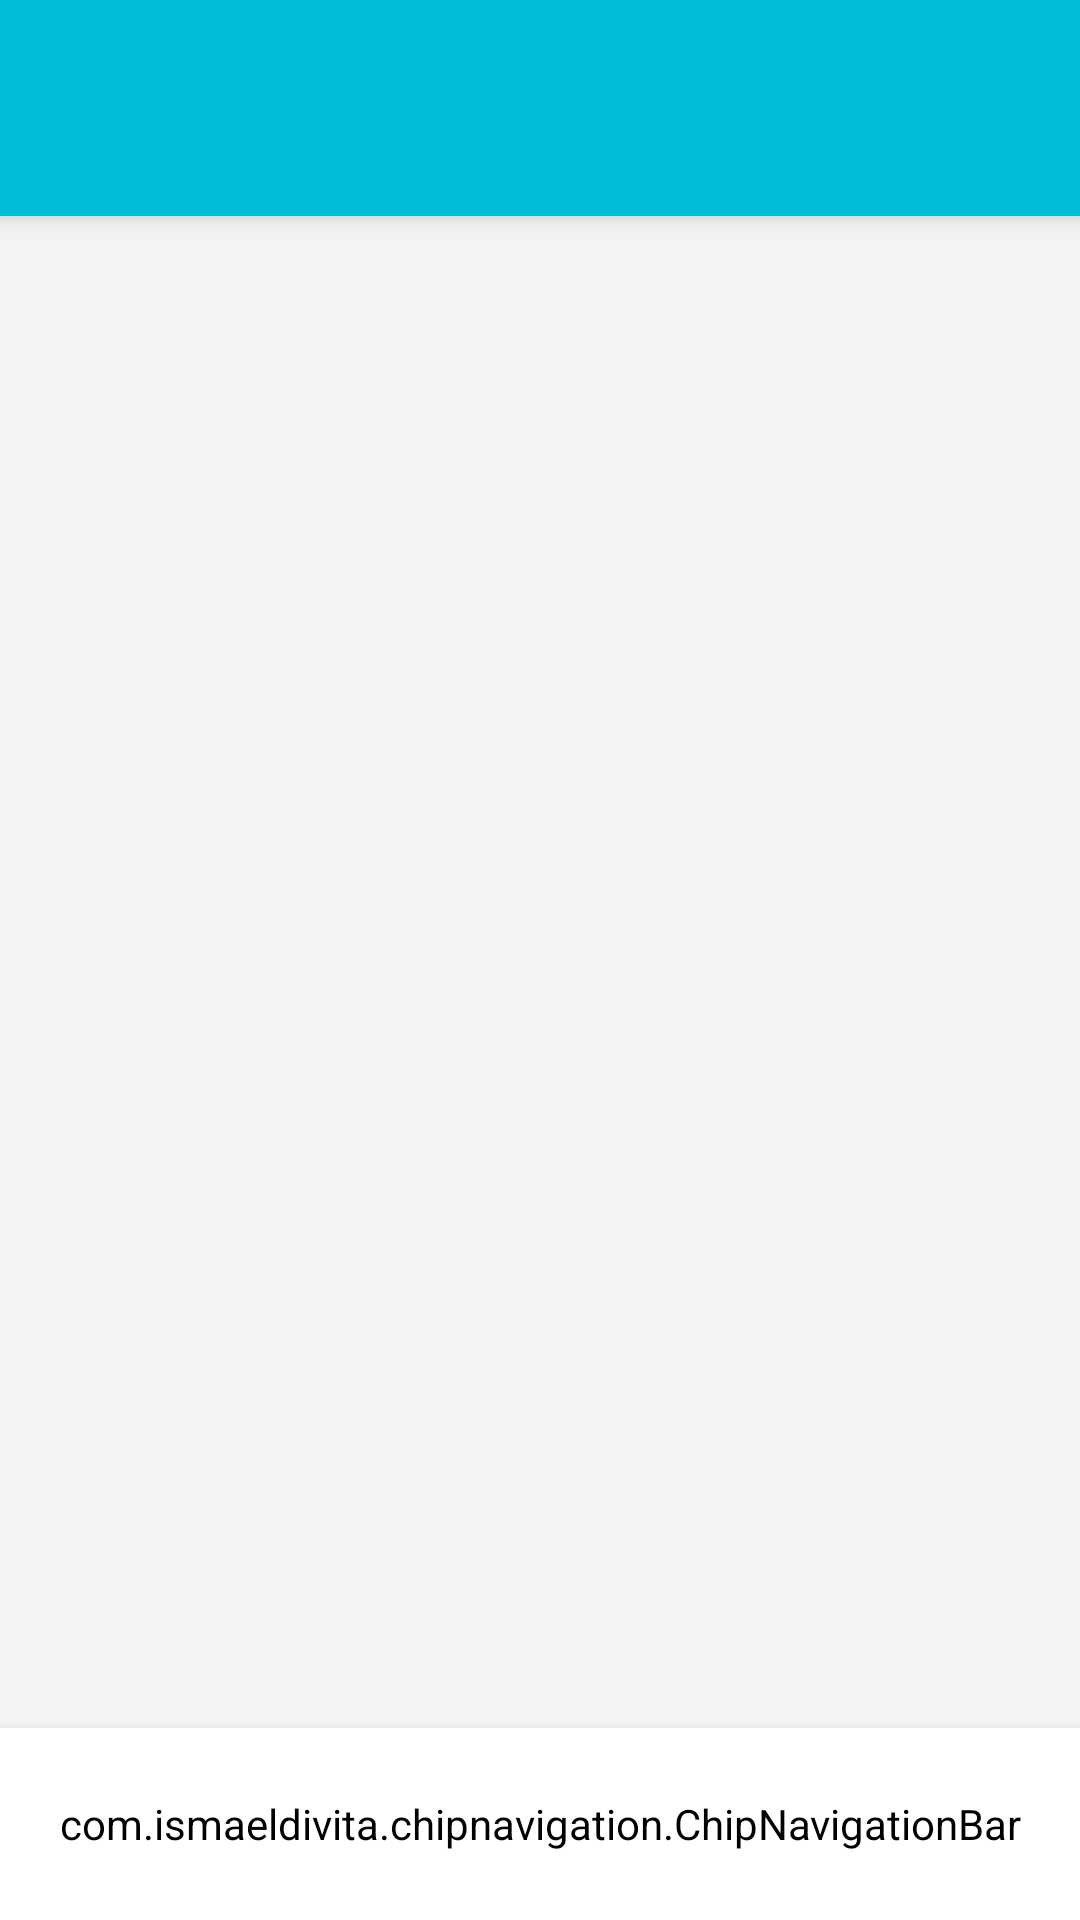

Android layout source for this screen:
<!-- AndroidManifest.xml: application theme Theme.MyHealth -->
<!-- res/layout/activity_main.xml -->
<?xml version="1.0" encoding="utf-8"?>
<RelativeLayout xmlns:android="http://schemas.android.com/apk/res/android"
    xmlns:app="http://schemas.android.com/apk/res-auto"
    xmlns:tools="http://schemas.android.com/tools"
    android:layout_width="match_parent"
    android:layout_height="match_parent"
    android:background="#F4F4F4"
    android:gravity="center_horizontal"
    android:orientation="vertical"
    tools:context=".MainActivity">

    <include
        android:id="@+id/top_nav"
        layout="@layout/top_nav" />

    <FrameLayout
        android:id="@+id/main_container"
        android:layout_width="match_parent"
        android:layout_height="match_parent"
        android:layout_above="@id/my_toolbar"
        android:layout_below="@+id/top_nav" />

    <com.ismaeldivita.chipnavigation.ChipNavigationBar
        android:id="@+id/my_toolbar"
        android:layout_width="match_parent"
        android:layout_height="64dp"
        android:layout_alignParentBottom="true"
        android:layout_marginStart="0dp"
        android:layout_marginTop="0dp"
        android:layout_marginEnd="0dp"
        android:layout_marginBottom="0dp"
        android:background="@drawable/rec_top1"
        android:backgroundTint="#FFFFFF"
        android:elevation="5dp"
        android:padding="5dp"
        app:cnb_menuResource="@menu/menu_btm" />
</RelativeLayout>
<!-- res/layout/top_nav.xml (included above) -->
<?xml version="1.0" encoding="utf-8"?>
<androidx.appcompat.widget.Toolbar xmlns:android="http://schemas.android.com/apk/res/android"
    xmlns:app="http://schemas.android.com/apk/res-auto"
    android:layout_width="match_parent"
    android:layout_height="72dp"
    android:background="#00BCD4"
    android:backgroundTint="#00BCD4"
    android:elevation="5dp"
    app:buttonGravity="center_vertical"
    app:titleTextAppearance="@style/TextAppearance.AppCompat.Large">

</androidx.appcompat.widget.Toolbar>
<!-- resources referenced by this layout -->
<resources>
  <!-- drawable rec_top1 (drawable) -->
  <?xml version="1.0" encoding="utf-8"?>
  <selector xmlns:android="http://schemas.android.com/apk/res/android">
      <item>
          <shape android:shape="rectangle">
              <corners
                  android:topLeftRadius="32dp"
                  android:topRightRadius="32dp"/>
              <solid android:color="@color/white"/>
          </shape>
      </item>
  </selector>
  <style name="Theme.MyHealth" parent="Theme.MaterialComponents.DayNight.NoActionBar">
          
          <item name="colorPrimary">@color/purple_500</item>
          <item name="colorPrimaryVariant">@color/purple_700</item>
          <item name="colorOnPrimary">@color/white</item>
          
          <item name="colorSecondary">@color/teal_200</item>
          <item name="colorSecondaryVariant">@color/teal_700</item>
          <item name="colorOnSecondary">@color/black</item>
          
          <item name="android:statusBarColor">@color/black</item>
          
      </style>
  <!-- not gathered from this repository: default colours our renderer supplied (Android Studio template values) -->
  <color name="purple_500">#FF6200EE</color>
  <color name="purple_700">#FF3700B3</color>
  <color name="teal_200">#FF03DAC5</color>
  <color name="teal_700">#FF018786</color>
  <color name="black">#FF000000</color>
  <color name="white">#FFFFFFFF</color>
</resources>
